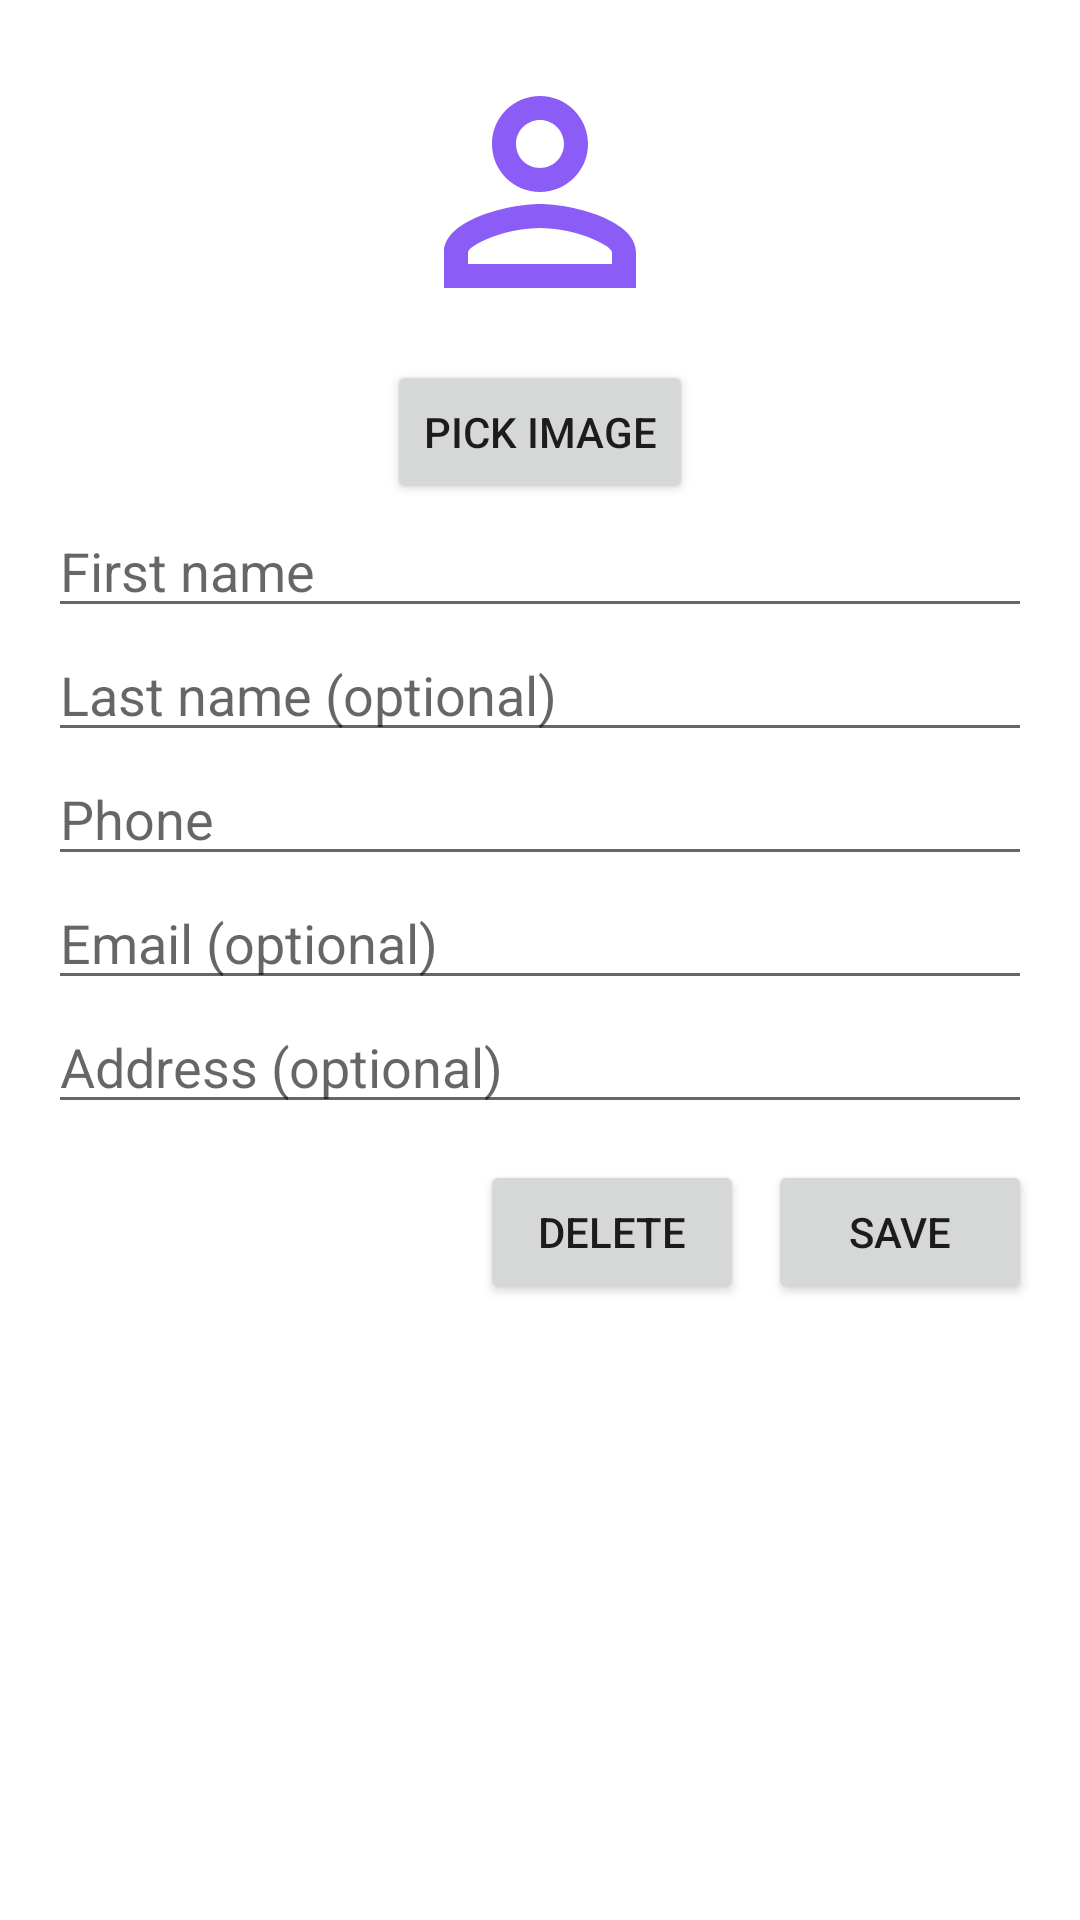

Reconstruct the res/layout file that produces this screen, plus the resources it refers to.
<!-- AndroidManifest.xml: application theme Theme.Gamified -->
<!-- res/layout/fragment_edit_contact.xml -->
<?xml version="1.0" encoding="utf-8"?>
<ScrollView xmlns:android="http://schemas.android.com/apk/res/android"
    android:layout_width="match_parent"
    android:layout_height="match_parent"
    android:padding="16dp">

    <LinearLayout
        android:layout_width="match_parent"
        android:layout_height="wrap_content"
        android:orientation="vertical">

        <ImageView
            android:id="@+id/imgProfile"
            android:layout_width="96dp"
            android:layout_height="96dp"
            android:src="@drawable/ic_female_silhouette"
            android:layout_gravity="center"
            android:contentDescription="Profile"/>

        <Button
            android:id="@+id/btnPickImage"
            android:layout_width="wrap_content"
            android:layout_height="wrap_content"
            android:text="Pick Image"
            android:layout_gravity="center"
            android:layout_marginTop="8dp"/>

        <EditText
            android:id="@+id/etFirst"
            android:layout_width="match_parent"
            android:layout_height="wrap_content"
            android:hint="First name"/>

        <EditText
            android:id="@+id/etLast"
            android:layout_width="match_parent"
            android:layout_height="wrap_content"
            android:hint="Last name (optional)"/>

        <EditText
            android:id="@+id/etPhone"
            android:layout_width="match_parent"
            android:layout_height="wrap_content"
            android:hint="Phone"
            android:inputType="phone"/>

        <EditText
            android:id="@+id/etEmail"
            android:layout_width="match_parent"
            android:layout_height="wrap_content"
            android:hint="Email (optional)"
            android:inputType="textEmailAddress"/>

        <EditText
            android:id="@+id/etAddress"
            android:layout_width="match_parent"
            android:layout_height="wrap_content"
            android:hint="Address (optional)"/>

        <LinearLayout
            android:layout_width="match_parent"
            android:layout_height="wrap_content"
            android:orientation="horizontal"
            android:gravity="end"
            android:layout_marginTop="12dp">

            <Button
                android:id="@+id/btnDelete"
                android:layout_width="wrap_content"
                android:layout_height="wrap_content"
                android:text="Delete"/>

            <Button
                android:id="@+id/btnSave"
                android:layout_width="wrap_content"
                android:layout_height="wrap_content"
                android:text="Save"
                android:layout_marginStart="8dp"/>
        </LinearLayout>
    </LinearLayout>
</ScrollView>
<!-- resources referenced by this layout -->
<resources>
  <color name="primary">#8B5CF6</color>
  <color name="primary_dark">#4C1D95</color>
  <color name="white">#FFFFFFFF</color>
  <color name="secondary">#22D3EE</color>
  <color name="secondary_dark">#0891B2</color>
  <color name="black">#FF000000</color>
  <color name="surface_variant">#F3E8FF</color>
  <color name="on_surface_variant">@color/text_secondary</color>
  <color name="error">#DC2626</color>
  <color name="outline">#D1D5DB</color>
  <style name="Widget.Gamified.Button" parent="Widget.MaterialComponents.Button">
          <item name="android:textAppearance">?attr/textAppearanceButton</item>
          <item name="android:textAllCaps">false</item>
          <item name="android:paddingStart">24dp</item>
          <item name="android:paddingEnd">24dp</item>
          <item name="android:paddingTop">12dp</item>
          <item name="android:paddingBottom">12dp</item>
          <item name="cornerRadius">8dp</item>
      </style>
  <style name="TextAppearance.Gamified.Headline6" parent="TextAppearance.Material3.HeadlineSmall">
          <item name="android:textSize">20sp</item>
          <item name="android:textStyle">bold</item>
          <item name="android:letterSpacing">0.01</item>
      </style>
  <style name="TextAppearance.Gamified.Subtitle1" parent="TextAppearance.Material3.TitleMedium">
          <item name="android:textSize">16sp</item>
          <item name="android:letterSpacing">0.01</item>
      </style>
  <style name="TextAppearance.Gamified.Body1" parent="TextAppearance.Material3.BodyMedium">
          <item name="android:textSize">14sp</item>
          <item name="android:letterSpacing">0.01</item>
      </style>
  <style name="TextAppearance.Gamified.Button" parent="TextAppearance.Material3.LabelLarge">
          <item name="android:textSize">14sp</item>
          <item name="android:textAllCaps">false</item>
          <item name="android:letterSpacing">0.01</item>
      </style>
  <style name="TextAppearance.Gamified.Caption" parent="TextAppearance.Material3.BodySmall">
          <item name="android:textSize">12sp</item>
          <item name="android:letterSpacing">0.01</item>
      </style>
  <style name="ShapeAppearance.Gamified.SmallComponent" parent="ShapeAppearance.Material3.SmallComponent">
          <item name="cornerFamily">rounded</item>
          <item name="cornerSize">4dp</item>
      </style>
  <style name="ShapeAppearance.Gamified.MediumComponent" parent="ShapeAppearance.Material3.MediumComponent">
          <item name="cornerFamily">rounded</item>
          <item name="cornerSize">8dp</item>
      </style>
  <color name="text_secondary">#4B5563</color>
  <style name="TextAppearance.BottomNavigationView.Active" parent="TextAppearance.BottomNavigationView">
          <item name="android:textSize">13sp</item>
          <item name="android:fontFamily">@font/roboto_bold</item>
      </style>
  <style name="TextAppearance.BottomNavigationView" parent="TextAppearance.AppCompat.Caption">
          <item name="android:textSize">12sp</item>
          <item name="android:fontFamily">@font/roboto_medium</item>
          <item name="android:textAllCaps">false</item>
          <item name="android:letterSpacing">0.01</item>
      </style>
  <!-- drawable bg_rounded_top (drawable) -->
  <?xml version="1.0" encoding="utf-8"?>
  <shape xmlns:android="http://schemas.android.com/apk/res/android">
      <solid android:color="#121212" />
      <corners android:topLeftRadius="24dp" android:topRightRadius="24dp" />
      <padding android:left="16dp" android:top="8dp" android:right="16dp" android:bottom="8dp" />
  </shape>
  <color name="primary_light">#C4B5FD</color>
</resources>
